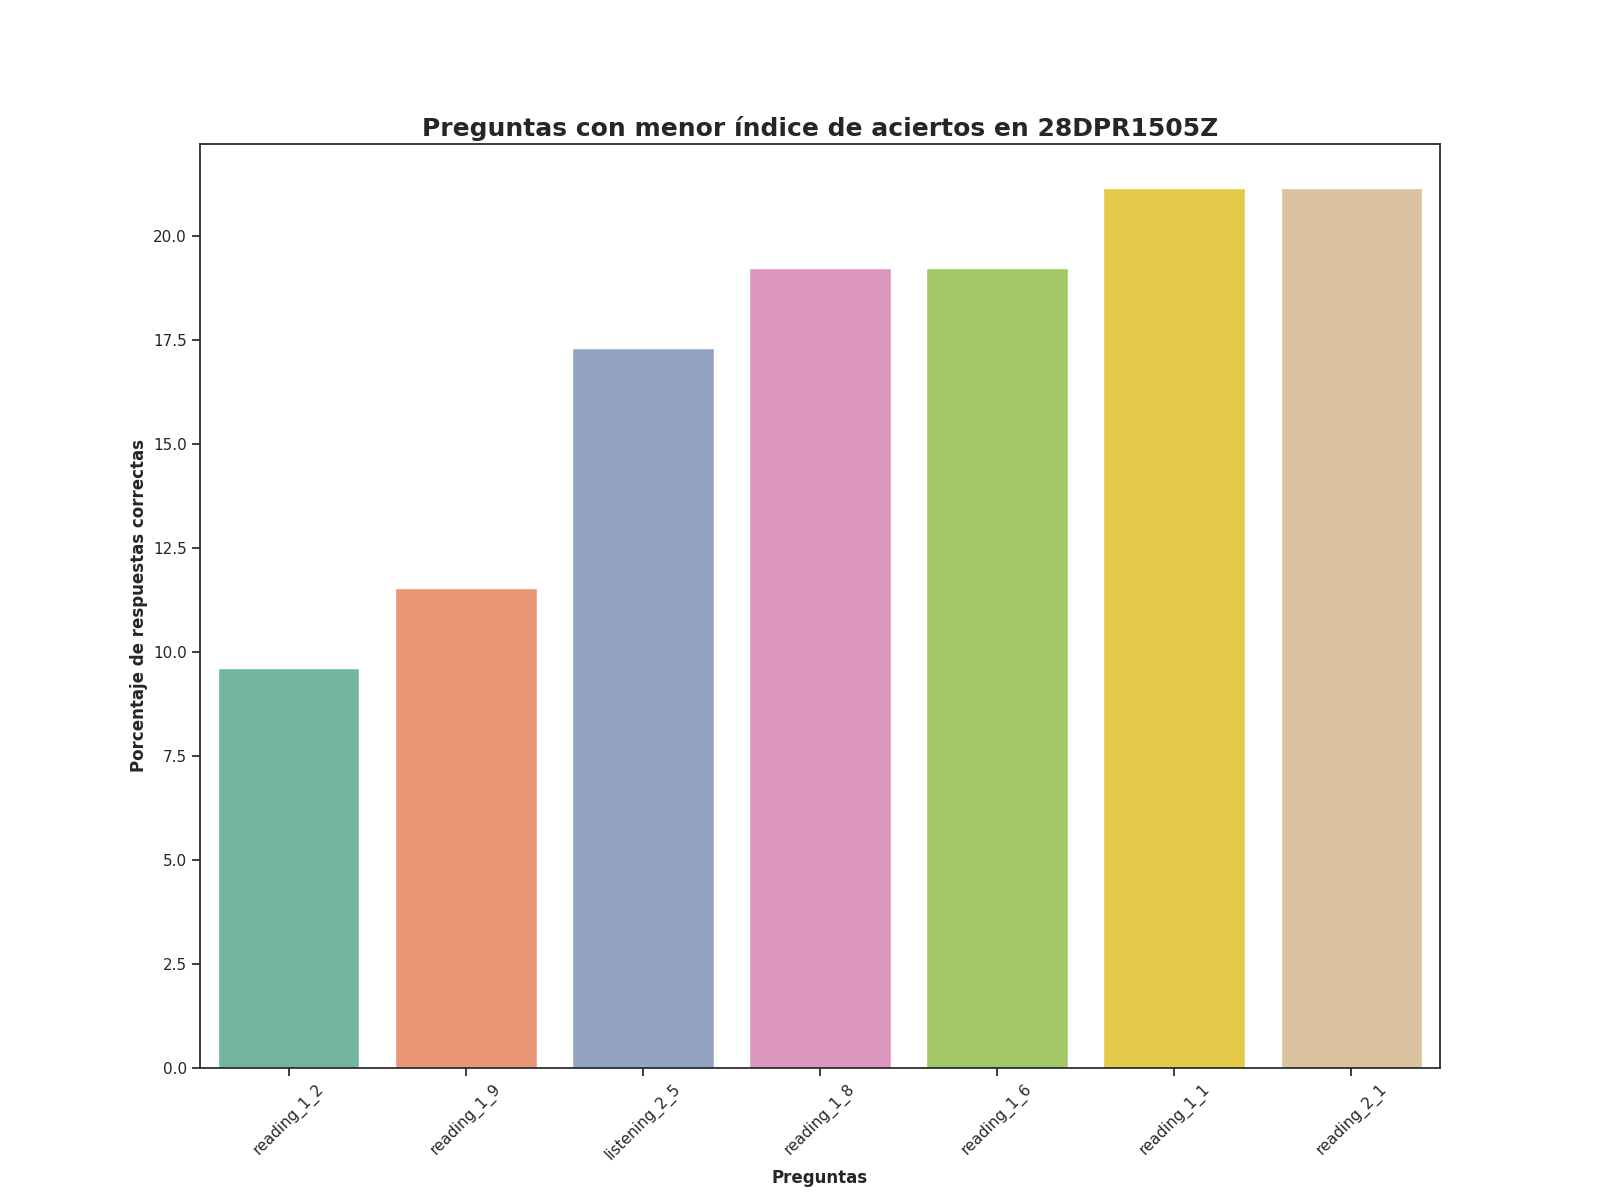

The table this chart was drawn from, first rows:
question, number_correct_answers, percentage_correct_answers, Top
reading_1_2, 5.0, 9.615, 1
reading_1_9, 6.0, 11.54, 2
listening_2_5, 9.0, 17.31, 3
reading_1_8, 10.0, 19.23, 4
reading_1_6, 10.0, 19.23, 5
reading_1_1, 11.0, 21.15, 6
reading_2_1, 11.0, 21.15, 7
